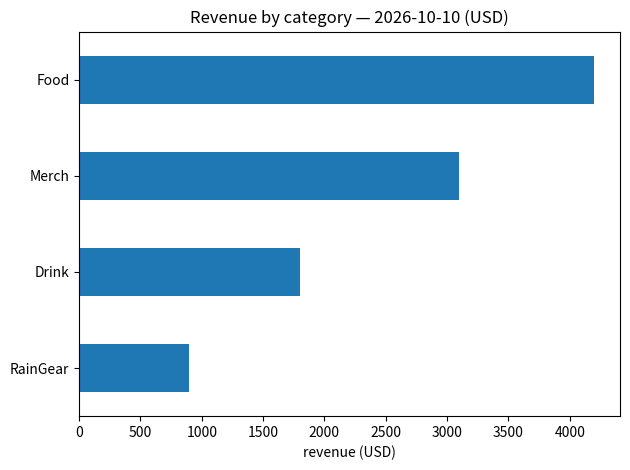
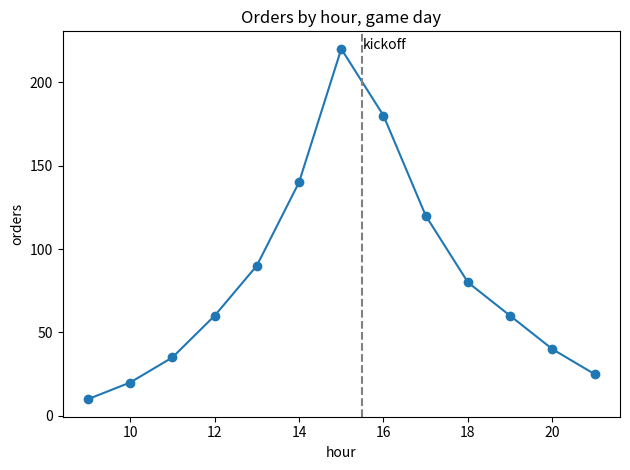

Generate these figures, in order, with matplotlib:
import pandas as pd, matplotlib.pyplot as plt
rev = pd.Series({'Food':4200,'Merch':3100,'RainGear':900,'Drink':1800}).sort_values()
ax = rev.plot(kind='barh', title='Revenue by category — 2026-10-10 (USD)')
ax.set_xlabel('revenue (USD)'); plt.tight_layout(); plt.show()

import numpy as np, matplotlib.pyplot as plt
hours = np.arange(9,22)
orders = [10,20,35,60,90,140,220,180,120,80,60,40,25]
fig, ax = plt.subplots()
ax.plot(hours, orders, marker='o')
ax.axvline(15.5, ls='--', color='gray')
ax.annotate('kickoff', (15.5, max(orders)))
ax.set_title('Orders by hour, game day'); ax.set_xlabel('hour'); ax.set_ylabel('orders')
plt.tight_layout(); plt.show()

# your turn
